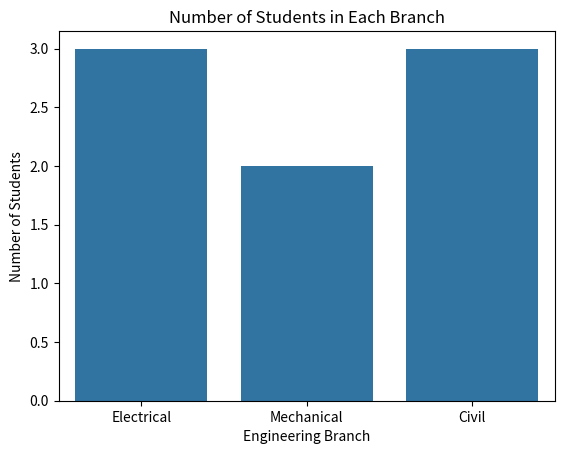

The matplotlib source for this figure:
import pandas as pd
import seaborn as sns
import matplotlib.pyplot as plt

data = {
    "Branch": [
        "Electrical", "Mechanical", "Civil",
        "Electrical", "Civil", "Mechanical",
        "Electrical", "Civil"
    ]
}

df = pd.DataFrame(data)

sns.countplot(data=df, x="Branch")

plt.title("Number of Students in Each Branch")
plt.xlabel("Engineering Branch")
plt.ylabel("Number of Students")
plt.show()
